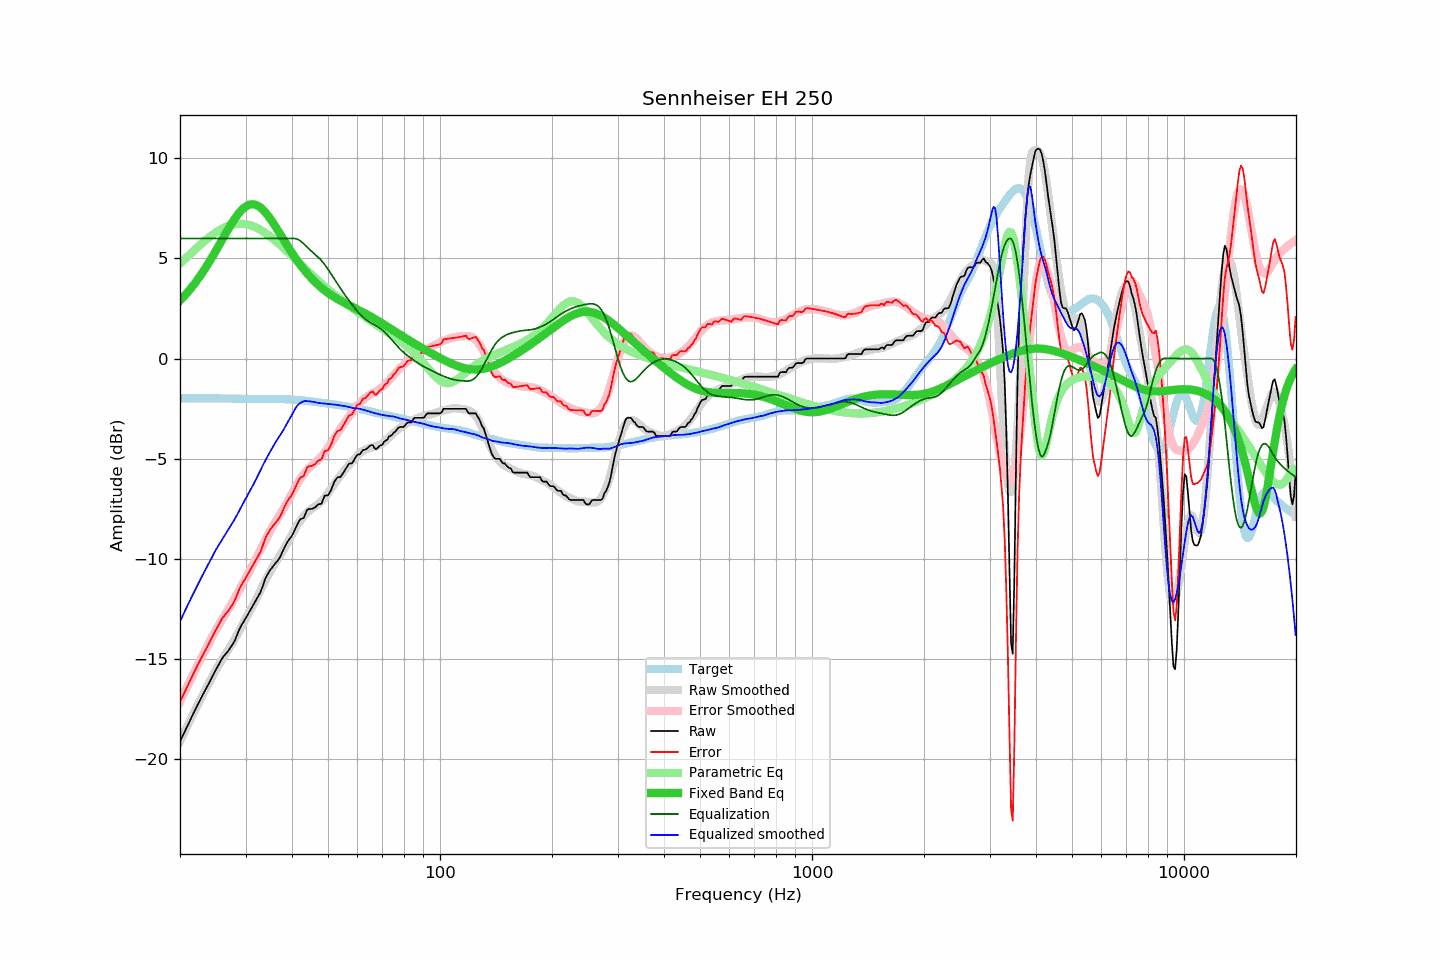

Values plotted in this chart, from the file beside it:
frequency, raw, error, smoothed, error_smoothed, equalization, parametric_eq, equalized_raw, equalized_smoothed, target
20.00, -19.14, -17.16, -19.14, -17.15, 6.00, 2.89, -13.14, -13.14, -1.98
20.20, -18.97, -16.99, -18.97, -16.98, 6.00, 2.98, -12.97, -12.97, -1.98
20.40, -18.80, -16.82, -18.79, -16.81, 6.00, 3.06, -12.80, -12.79, -1.98
20.61, -18.63, -16.65, -18.62, -16.64, 6.00, 3.15, -12.63, -12.62, -1.98
20.81, -18.45, -16.47, -18.46, -16.47, 6.00, 3.24, -12.45, -12.46, -1.98
21.02, -18.28, -16.30, -18.29, -16.30, 6.00, 3.33, -12.28, -12.29, -1.98
21.23, -18.12, -16.14, -18.12, -16.14, 6.00, 3.43, -12.12, -12.12, -1.98
21.44, -17.95, -15.96, -17.96, -15.97, 6.00, 3.53, -11.95, -11.96, -1.98
21.66, -17.79, -15.81, -17.79, -15.81, 6.00, 3.63, -11.79, -11.79, -1.98
21.87, -17.63, -15.64, -17.63, -15.64, 6.00, 3.73, -11.63, -11.63, -1.98
22.09, -17.46, -15.47, -17.47, -15.48, 6.00, 3.84, -11.46, -11.47, -1.98
22.31, -17.30, -15.31, -17.31, -15.32, 6.00, 3.95, -11.30, -11.31, -1.98
22.54, -17.15, -15.17, -17.15, -15.16, 6.00, 4.06, -11.15, -11.15, -1.98
22.76, -16.99, -15.00, -16.99, -15.00, 6.00, 4.18, -10.99, -10.99, -1.99
22.99, -16.83, -14.85, -16.83, -14.84, 6.00, 4.30, -10.83, -10.83, -1.99
23.22, -16.68, -14.69, -16.68, -14.69, 6.00, 4.42, -10.68, -10.68, -1.99
23.45, -16.53, -14.54, -16.52, -14.53, 6.00, 4.54, -10.53, -10.52, -1.99
23.69, -16.38, -14.40, -16.36, -14.37, 6.00, 4.67, -10.38, -10.36, -1.99
23.92, -16.23, -14.24, -16.21, -14.21, 6.00, 4.80, -10.23, -10.21, -1.99
24.16, -16.07, -14.08, -16.05, -14.06, 6.00, 4.93, -10.07, -10.05, -1.99
24.40, -15.91, -13.92, -15.90, -13.91, 6.00, 5.07, -9.91, -9.90, -1.99
24.65, -15.76, -13.77, -15.75, -13.76, 6.00, 5.20, -9.76, -9.75, -1.99
24.89, -15.60, -13.61, -15.60, -13.62, 6.00, 5.34, -9.60, -9.60, -1.99
25.14, -15.45, -13.46, -15.46, -13.47, 6.00, 5.48, -9.45, -9.46, -1.99
25.39, -15.30, -13.31, -15.33, -13.34, 6.00, 5.62, -9.30, -9.33, -1.99
25.65, -15.16, -13.17, -15.20, -13.20, 6.00, 5.76, -9.16, -9.20, -1.99
25.91, -15.01, -13.02, -15.08, -13.07, 6.00, 5.90, -9.01, -9.08, -1.99
26.16, -14.90, -12.90, -14.95, -12.94, 6.00, 6.04, -8.90, -8.95, -1.99
26.43, -14.80, -12.81, -14.83, -12.81, 6.00, 6.18, -8.80, -8.83, -1.99
26.69, -14.70, -12.70, -14.70, -12.68, 6.00, 6.32, -8.70, -8.70, -2.00
26.96, -14.61, -12.61, -14.57, -12.55, 6.00, 6.46, -8.61, -8.57, -2.00
27.23, -14.49, -12.49, -14.44, -12.41, 6.00, 6.60, -8.49, -8.44, -2.00
27.50, -14.37, -12.37, -14.30, -12.28, 6.00, 6.73, -8.37, -8.30, -2.00
27.77, -14.25, -12.24, -14.17, -12.14, 6.00, 6.86, -8.25, -8.17, -2.00
28.05, -14.11, -12.10, -14.03, -12.00, 6.00, 6.98, -8.11, -8.03, -2.01
28.33, -13.91, -11.90, -13.88, -11.85, 6.00, 7.09, -7.91, -7.88, -2.01
28.62, -13.72, -11.71, -13.74, -11.71, 6.00, 7.20, -7.72, -7.74, -2.01
28.90, -13.52, -11.51, -13.59, -11.56, 6.00, 7.30, -7.52, -7.59, -2.01
29.19, -13.36, -11.35, -13.43, -11.41, 6.00, 7.39, -7.36, -7.43, -2.01
29.48, -13.23, -11.21, -13.28, -11.26, 6.00, 7.47, -7.23, -7.28, -2.01
29.78, -13.09, -11.08, -13.13, -11.11, 6.00, 7.54, -7.09, -7.13, -2.02
30.08, -12.96, -10.95, -12.98, -10.96, 6.00, 7.60, -6.96, -6.98, -2.02
30.38, -12.82, -10.81, -12.83, -10.81, 6.00, 7.65, -6.82, -6.83, -2.02
30.68, -12.68, -10.66, -12.69, -10.66, 6.00, 7.68, -6.68, -6.69, -2.02
30.99, -12.55, -10.53, -12.54, -10.51, 6.00, 7.70, -6.55, -6.54, -2.02
31.30, -12.40, -10.38, -12.39, -10.35, 6.00, 7.71, -6.40, -6.39, -2.02
31.61, -12.26, -10.24, -12.24, -10.20, 6.00, 7.70, -6.26, -6.24, -2.02
31.93, -12.11, -10.09, -12.08, -10.04, 6.00, 7.68, -6.11, -6.08, -2.02
32.24, -11.97, -9.95, -11.92, -9.88, 6.00, 7.65, -5.97, -5.92, -2.02
32.57, -11.83, -9.81, -11.76, -9.72, 6.00, 7.60, -5.83, -5.76, -2.02
32.89, -11.69, -9.67, -11.59, -9.56, 6.00, 7.55, -5.69, -5.59, -2.02
33.22, -11.48, -9.46, -11.42, -9.39, 6.00, 7.48, -5.48, -5.42, -2.02
33.55, -11.25, -9.23, -11.26, -9.23, 6.00, 7.40, -5.25, -5.26, -2.02
33.89, -11.02, -9.00, -11.11, -9.07, 6.00, 7.31, -5.02, -5.11, -2.02
34.23, -10.85, -8.83, -10.96, -8.92, 6.00, 7.22, -4.85, -4.96, -2.02
34.57, -10.72, -8.70, -10.81, -8.77, 6.00, 7.11, -4.72, -4.81, -2.02
34.92, -10.58, -8.56, -10.67, -8.63, 6.00, 7.00, -4.58, -4.67, -2.02
35.27, -10.47, -8.45, -10.52, -8.48, 6.00, 6.89, -4.47, -4.52, -2.02
35.62, -10.37, -8.35, -10.38, -8.35, 6.00, 6.77, -4.37, -4.38, -2.02
35.97, -10.27, -8.25, -10.24, -8.21, 6.00, 6.64, -4.27, -4.24, -2.02
... 635 more rows
